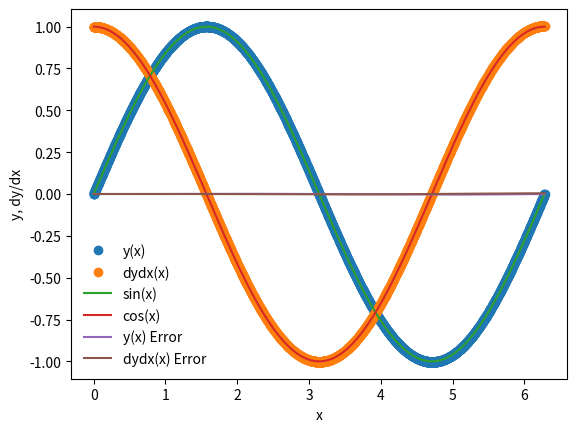

Generate this figure with matplotlib:
%matplotlib inline
import matplotlib.pyplot as plt
import numpy as np

def dydx(x,y):
    y_derivs = np.zeros(2)
    y_derivs[0] = y[1]
    y_derivs[1] = -1*y[0]
    return y_derivs

def rk5_mv_core(dydx,xi,yi,nv,h):
    k1 = np.zeros(nv)
    k2 = np.zeros(nv)
    k3 = np.zeros(nv)
    k4 = np.zeros(nv)
    k5 = np.zeros(nv)
    
    #define x at 1/2 step
    x_ipoh = xi + 0.5*h
    
    #define x at 1 step
    x_ipo = xi + h
    
    #declare a temp y array
    y_temp = np.zeros(nv)
    
    #get k1 values
    y_derivs = dydx(xi,yi)
    k1[:] = h*y_derivs[:]
    
    #get k2 values
    y_temp[:] = yi[:] + 0.25*k1[:]
    y_derivs = dydx(x_ipoh,y_temp)
    k2[:] = h*y_derivs[:]
    
    #get k3 values
    y_temp[:] = yi[:] + 0.167*k2[:]
    y_derivs = dydx(x_ipoh,y_temp)
    k3[:] = h*y_derivs[:]
    
    #get k4 values
    y_temp[:] = yi[:] + 0.25*k3[:]
    y_derivs = dydx(x_ipo,y_temp)
    k4[:] = h*y_derivs[:]
    
    #get k5 values
    y_temp[:] = yi[:] + k4[:]
    y_derivs = dydx(x_ipo,y_temp)
    k5[:] = h*y_derivs[:]
    
    #advance y by a step h
    yipo = yi + (k1 + 4*k2 + 6*k3 + 4*k4 + k5)/16.
    
    #this is an array
    return yipo

def rk5_mv_ad(dydx,x_i,y_i,nv,h,tol):
    
    SAFETY      = 0.9
    H_NEW_FAC   = 2.0
   
    imax = 10000
    
    i = 0
    
    Delta = np.full(nv,2*tol)
    
    h_step = h
    
    while(Delta.max()/tol > 1.0):
        
        y_2  = rk5_mv_core(dydx,x_i,y_i,nv,h_step)
        y_1  = rk5_mv_core(dydx,x_i,y_i,nv,0.5*h_step)
        y_11 = rk5_mv_core(dydx,x_i+0.5*h_step,y_1,nv,0.5*h_step)
        
        Delta = np.fabs(y_2 - y_11)
        
        if(Delta.max()/tol > 1.0):
        
            h_step *= SAFETY * (Delta.max()/tol)**(-0.25)
            
        if(i>=imax):
            print("Too many iterations in rk4_mv_as()")
            raise StopIteration("Ending after i = ",i)
            
        i+=1
        
    h_new = np.fmin(h_step * (Delta.max()/tol)**(-0.9), h_step*H_NEW_FAC)
    
    return y_2, h_new, h_step

def rk5_mv(dydx,a,b,y_a,tol):
    xi = a
    yi = y_a.copy()
    
    h = 1.0e-4 * (b-a)
    
    imax = 10000
    
    i = 0
    
    nv = len(y_a)
    
    x = np.full(1,a) 
    
    y = np.full((1,nv),y_a)
    
    flag = 1
    
    while(flag):
        
         #calculate y_i+1
        yi_new, h_new, h_step = rk5_mv_ad(dydx,xi,yi,nv,h,tol)
        #update step
        h = h_new
        
        #prevent overshoot
        if(xi+h_step>b):
            #take smaller step
            h = b-xi
            
            #recalculate y_i+1
            yi_new, h_new, h_step = rk5_mv_ad(dydx,xi,yi,nv,h,tol)
            
            
            flag = 0
            
        
        xi += h_step
        yi[:] = yi_new[:]
        
        x = np.append(x,xi)
        #take array, appends new element, replacing with xi in further steps
        y_new = np.zeros((len(x),nv))
        y_new[0:len(x)-1,:] = y
        y_new[-1,:] = yi[:]
        del y
        y = y_new
        
        if(i>=imax):
            
            print("Max number of iterations reached")
            raise StopIteration("Iteration number = ",i)
            
        #iterate
        i += 1
        
        #output some information
        s = "i = %3d\tx = %9.8f\th = %9.8f\tb=%9.8f" % (i,xi, h_step, b)
        print(s)
        
        #break if new xi is == b
        if(xi==b):
            flag = 0
    
    #return the answer
    return x,y

a = 0.0
b = 2.0 * np.pi

y_0 = np.zeros(2)
y_0[0] = 0.0
y_0[1] = 1.0
nv = 2

tolerance = 1.0e-6

#perform the integration
x,y = rk5_mv(dydx,a,b,y_0,tolerance)

plt.plot(x,y[:,0],'o',label='y(x)')
plt.plot(x,y[:,1],'o',label='dydx(x)')
xx = np.linspace(0,2.0*np.pi,1000)
plt.plot(xx,np.sin(xx),label='sin(x)')
plt.plot(xx,np.cos(xx),label='cos(x)')
plt.xlabel('x')
plt.ylabel('y, dy/dx')
plt.legend(frameon=False)

sine = np.sin(x)
cosine = np.cos(x)

y_error = (y[:,0]-sine)
dydx_error = (y[:,1]-cosine)

plt.plot(x, y_error, label="y(x) Error")
plt.plot(x, dydx_error, label="dydx(x) Error")
plt.legend(frameon=False)

